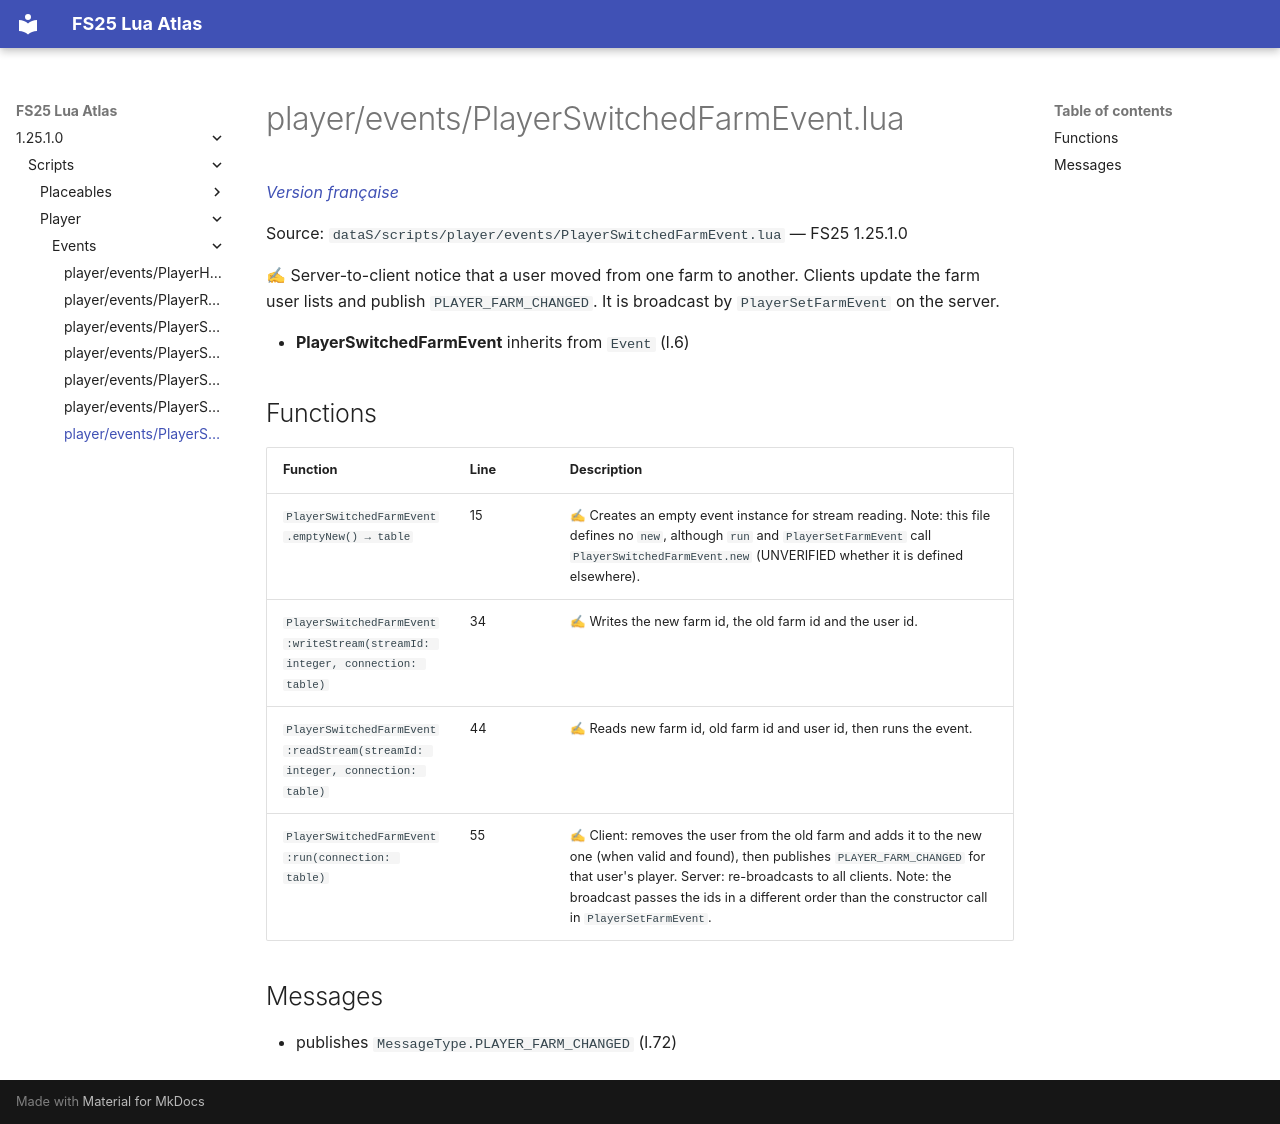

repository: Tim0219800/fs25-lua-atlas · page: 1.25.1.0/scripts/player/events/PlayerSwitchedFarmEvent.html · generator: mkdocs

# player/events/PlayerSwitchedFarmEvent.lua

*[Version française](../../../fr/scripts/player/events/PlayerSwitchedFarmEvent.md)*

Source: `dataS/scripts/player/events/PlayerSwitchedFarmEvent.lua` — FS25 1.25.1.0

✍ Server-to-client notice that a user moved from one farm to another. Clients update the farm user lists and publish `PLAYER_FARM_CHANGED`. It is broadcast by `PlayerSetFarmEvent` on the server.

- **PlayerSwitchedFarmEvent** inherits from `Event` (l.6)

## Functions

| Function | Line | Description |
|---|---|---|
| `PlayerSwitchedFarmEvent.emptyNew() → table` | 15 | ✍ Creates an empty event instance for stream reading. Note: this file defines no `new`, although `run` and `PlayerSetFarmEvent` call `PlayerSwitchedFarmEvent.new` (UNVERIFIED whether it is defined elsewhere). |
| `PlayerSwitchedFarmEvent:writeStream(streamId: integer, connection: table)` | 34 | ✍ Writes the new farm id, the old farm id and the user id. |
| `PlayerSwitchedFarmEvent:readStream(streamId: integer, connection: table)` | 44 | ✍ Reads new farm id, old farm id and user id, then runs the event. |
| `PlayerSwitchedFarmEvent:run(connection: table)` | 55 | ✍ Client: removes the user from the old farm and adds it to the new one (when valid and found), then publishes `PLAYER_FARM_CHANGED` for that user's player. Server: re-broadcasts to all clients. Note: the broadcast passes the ids in a different order than the constructor call in `PlayerSetFarmEvent`. |

## Messages

- publishes `MessageType.PLAYER_FARM_CHANGED` (l.72)
